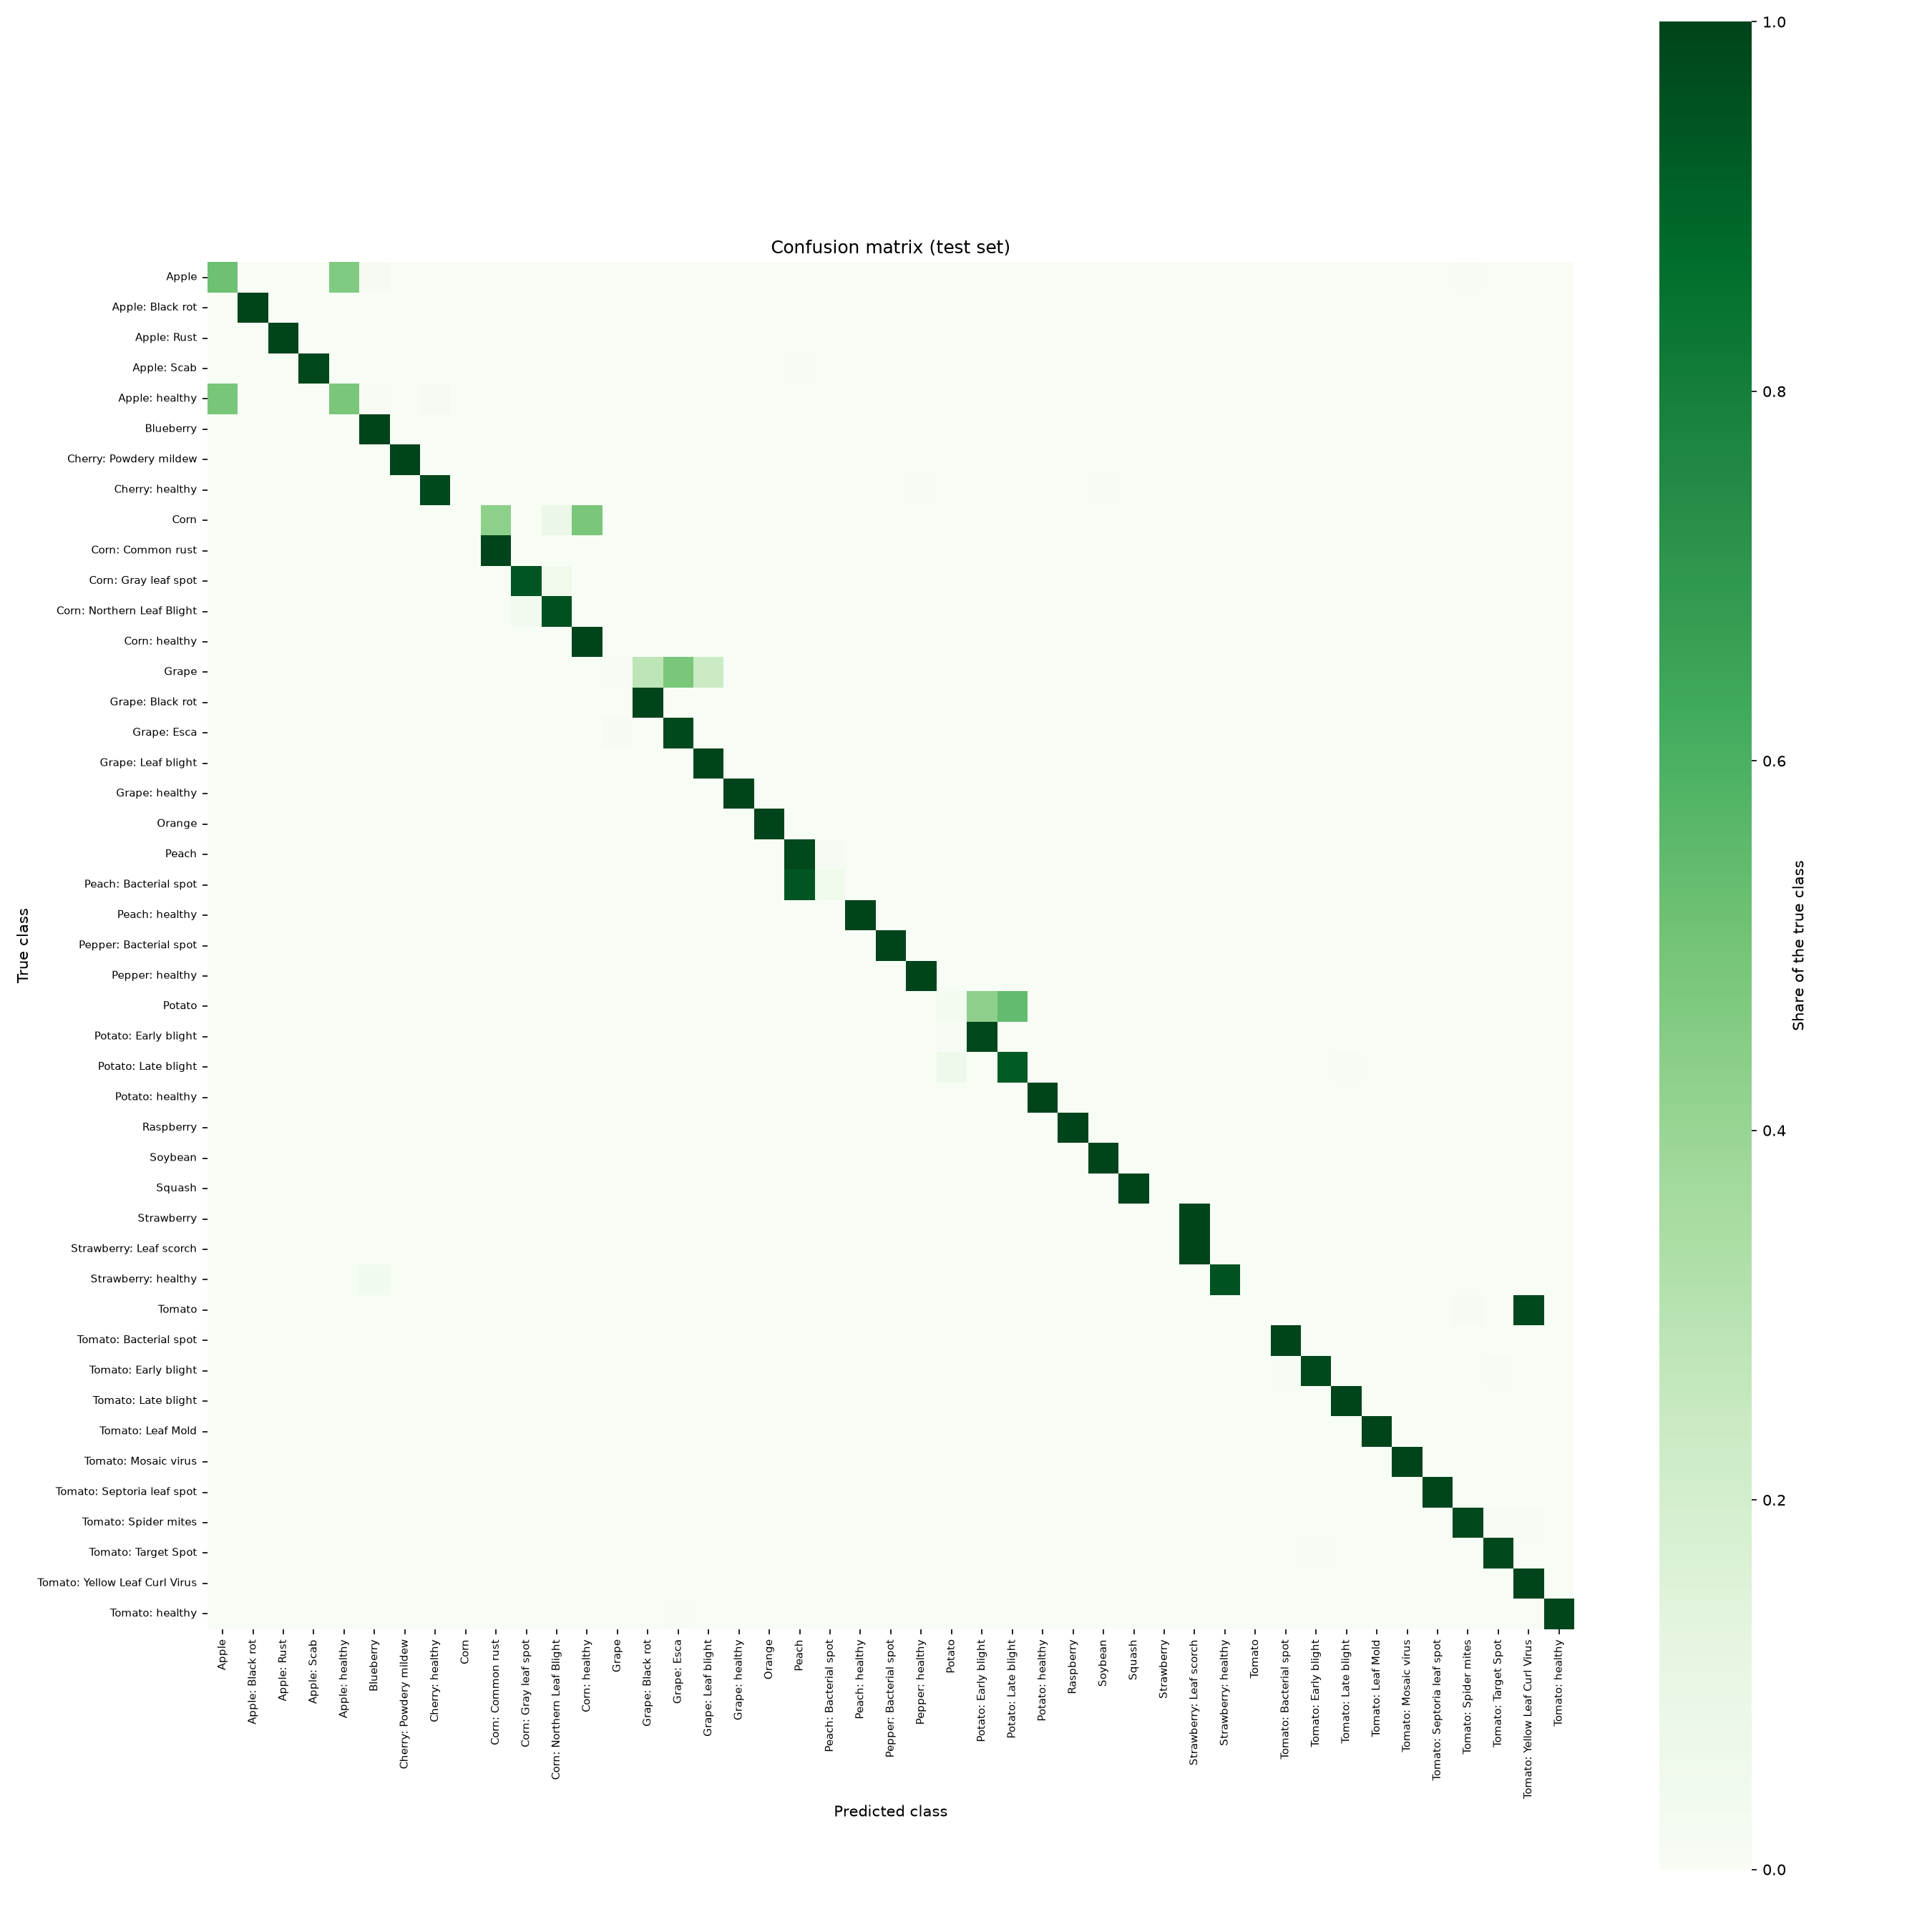

Source data for this figure (header and first rows):
, Apple, Apple: Black rot, Apple: Rust, Apple: Scab, Apple: healthy, Blueberry, Cherry: Powdery mildew, Cherry: healthy, Corn, Corn: Common rust, Corn: Gray leaf spot, Corn: Northern Leaf Blight, Corn: healthy, Grape, Grape: Black rot, Grape: Esca, Grape: Leaf blight, Grape: healthy, Orange, Peach, Peach: Bacterial spot, Peach: healthy, Pepper: Bacterial spot
Apple, 61, 0, 0, 0, 55, 2, 0, 0, 0, 0, 0, 0, 0, 0, 0, 0, 0, 0, 0, 0, 0, 0, 0
Apple: Black rot, 0, 93, 0, 0, 0, 0, 0, 0, 0, 0, 0, 0, 0, 0, 0, 0, 0, 0, 0, 0, 0, 0, 0
Apple: Rust, 0, 0, 41, 0, 0, 0, 0, 0, 0, 0, 0, 0, 0, 0, 0, 0, 0, 0, 0, 0, 0, 0, 0
Apple: Scab, 0, 0, 0, 94, 0, 0, 0, 0, 0, 0, 0, 0, 0, 0, 0, 0, 0, 0, 0, 1, 0, 0, 0
Apple: healthy, 62, 0, 0, 0, 61, 1, 0, 2, 0, 0, 0, 0, 0, 0, 0, 0, 0, 0, 0, 0, 0, 0, 0
Blueberry, 0, 0, 0, 0, 0, 225, 0, 0, 0, 0, 0, 0, 0, 0, 0, 0, 0, 0, 0, 0, 0, 0, 0
Cherry: Powdery mildew, 0, 0, 0, 0, 0, 0, 158, 0, 0, 0, 0, 0, 0, 0, 0, 0, 0, 0, 0, 0, 0, 0, 0
Cherry: healthy, 0, 0, 0, 0, 0, 0, 0, 127, 0, 0, 0, 0, 0, 0, 0, 0, 0, 0, 0, 0, 0, 0, 0
Corn, 0, 0, 0, 0, 0, 0, 0, 0, 0, 26, 0, 5, 29, 0, 0, 0, 0, 0, 0, 0, 0, 0, 0
Corn: Common rust, 0, 0, 0, 0, 0, 0, 0, 0, 0, 149, 0, 0, 0, 0, 0, 0, 0, 0, 0, 0, 0, 0, 0
Corn: Gray leaf spot, 0, 0, 0, 0, 0, 0, 0, 0, 0, 0, 73, 4, 0, 0, 0, 0, 0, 0, 0, 0, 0, 0, 0
Corn: Northern Leaf Blight, 0, 0, 0, 0, 0, 0, 0, 0, 0, 0, 5, 137, 0, 0, 0, 0, 0, 0, 0, 0, 0, 0, 0
Corn: healthy, 0, 0, 0, 0, 0, 0, 0, 0, 0, 0, 0, 0, 146, 0, 0, 0, 0, 0, 0, 0, 0, 0, 0
Grape, 0, 0, 0, 0, 0, 0, 0, 0, 0, 0, 0, 0, 0, 1, 36, 62, 30, 0, 0, 0, 0, 0, 0
Grape: Black rot, 0, 0, 0, 0, 0, 0, 0, 0, 0, 0, 0, 0, 0, 0, 132, 0, 0, 0, 0, 0, 0, 0, 0
Grape: Esca, 0, 0, 0, 0, 0, 0, 0, 0, 0, 0, 0, 0, 0, 2, 0, 134, 0, 0, 0, 0, 0, 0, 0
Grape: Leaf blight, 0, 0, 0, 0, 0, 0, 0, 0, 0, 0, 0, 0, 0, 0, 0, 0, 129, 0, 0, 0, 0, 0, 0
Grape: healthy, 0, 0, 0, 0, 0, 0, 0, 0, 0, 0, 0, 0, 0, 0, 0, 0, 0, 63, 0, 0, 0, 0, 0
Orange, 0, 0, 0, 0, 0, 0, 0, 1, 0, 0, 0, 0, 0, 0, 0, 0, 0, 0, 573, 0, 0, 0, 0
Peach, 0, 0, 0, 0, 0, 0, 0, 0, 0, 0, 0, 0, 0, 0, 0, 0, 0, 0, 0, 214, 4, 0, 0
Peach: Bacterial spot, 0, 0, 0, 0, 0, 0, 0, 0, 0, 0, 0, 0, 0, 0, 0, 0, 0, 0, 0, 120, 7, 0, 0
Peach: healthy, 0, 0, 0, 0, 0, 0, 0, 0, 0, 0, 0, 0, 0, 0, 0, 0, 0, 0, 0, 0, 0, 54, 0
Pepper: Bacterial spot, 0, 0, 0, 0, 0, 0, 0, 0, 0, 0, 0, 0, 0, 0, 0, 0, 0, 0, 0, 0, 0, 0, 150
Pepper: healthy, 0, 0, 0, 0, 0, 0, 0, 0, 0, 0, 0, 0, 0, 0, 0, 0, 0, 0, 0, 0, 0, 0, 0
Potato, 0, 0, 0, 0, 0, 0, 0, 0, 0, 0, 0, 0, 0, 0, 0, 0, 0, 0, 0, 0, 0, 0, 0
Potato: Early blight, 0, 0, 0, 0, 0, 0, 0, 0, 0, 0, 0, 0, 0, 0, 0, 0, 0, 0, 0, 0, 0, 0, 0
Potato: Late blight, 0, 0, 0, 0, 0, 0, 0, 0, 0, 0, 0, 0, 0, 0, 0, 0, 0, 0, 0, 0, 0, 0, 0
Potato: healthy, 0, 0, 0, 0, 0, 0, 0, 0, 0, 0, 0, 0, 0, 0, 0, 0, 0, 0, 0, 0, 0, 0, 0
Raspberry, 0, 0, 0, 0, 0, 0, 0, 0, 0, 0, 0, 0, 0, 0, 0, 0, 0, 0, 0, 0, 0, 0, 0
Soybean, 0, 0, 0, 0, 0, 0, 0, 0, 0, 0, 0, 0, 0, 0, 0, 0, 0, 0, 0, 0, 0, 0, 0
Squash, 0, 0, 0, 0, 0, 0, 0, 0, 0, 0, 0, 0, 0, 0, 0, 0, 0, 0, 0, 0, 0, 0, 0
Strawberry, 0, 0, 0, 0, 0, 0, 0, 0, 0, 0, 0, 0, 0, 0, 0, 0, 0, 0, 0, 0, 0, 0, 0
Strawberry: Leaf scorch, 0, 0, 0, 0, 0, 0, 0, 0, 0, 0, 0, 0, 0, 0, 0, 0, 0, 0, 0, 0, 0, 0, 0
Strawberry: healthy, 0, 0, 0, 0, 0, 3, 0, 0, 0, 0, 0, 0, 0, 0, 0, 0, 0, 0, 0, 0, 0, 0, 0
Tomato, 0, 0, 0, 0, 0, 0, 0, 0, 0, 0, 0, 0, 0, 0, 0, 0, 0, 0, 0, 0, 0, 0, 0
Tomato: Bacterial spot, 0, 0, 0, 0, 0, 0, 0, 0, 0, 0, 0, 0, 0, 0, 0, 0, 0, 0, 0, 0, 0, 0, 0
Tomato: Early blight, 0, 0, 0, 0, 0, 0, 0, 0, 0, 0, 0, 0, 0, 0, 0, 0, 0, 0, 0, 0, 0, 0, 0
Tomato: Late blight, 0, 0, 0, 0, 0, 0, 0, 0, 0, 0, 0, 0, 0, 0, 0, 0, 0, 0, 0, 1, 0, 0, 0
Tomato: Leaf Mold, 0, 0, 0, 0, 0, 0, 0, 0, 0, 0, 0, 0, 0, 0, 0, 0, 0, 0, 0, 0, 0, 0, 0
Tomato: Mosaic virus, 0, 0, 0, 0, 0, 0, 0, 0, 0, 0, 0, 0, 0, 0, 0, 0, 0, 0, 0, 0, 0, 0, 0
Tomato: Septoria leaf spot, 0, 0, 0, 0, 0, 0, 0, 0, 0, 0, 0, 0, 0, 0, 0, 0, 0, 0, 0, 0, 0, 0, 0
Tomato: Spider mites, 0, 0, 0, 0, 0, 0, 0, 0, 0, 0, 0, 0, 0, 0, 0, 0, 0, 0, 0, 0, 0, 0, 0
Tomato: Target Spot, 0, 0, 0, 0, 0, 0, 0, 0, 0, 0, 0, 0, 0, 0, 0, 0, 0, 0, 0, 0, 0, 0, 0
Tomato: Yellow Leaf Curl Virus, 0, 0, 0, 0, 0, 0, 0, 0, 0, 0, 0, 0, 0, 0, 0, 0, 0, 0, 0, 0, 0, 0, 0
Tomato: healthy, 0, 0, 0, 0, 0, 0, 0, 0, 0, 0, 0, 0, 0, 0, 0, 1, 0, 0, 0, 0, 0, 0, 0
